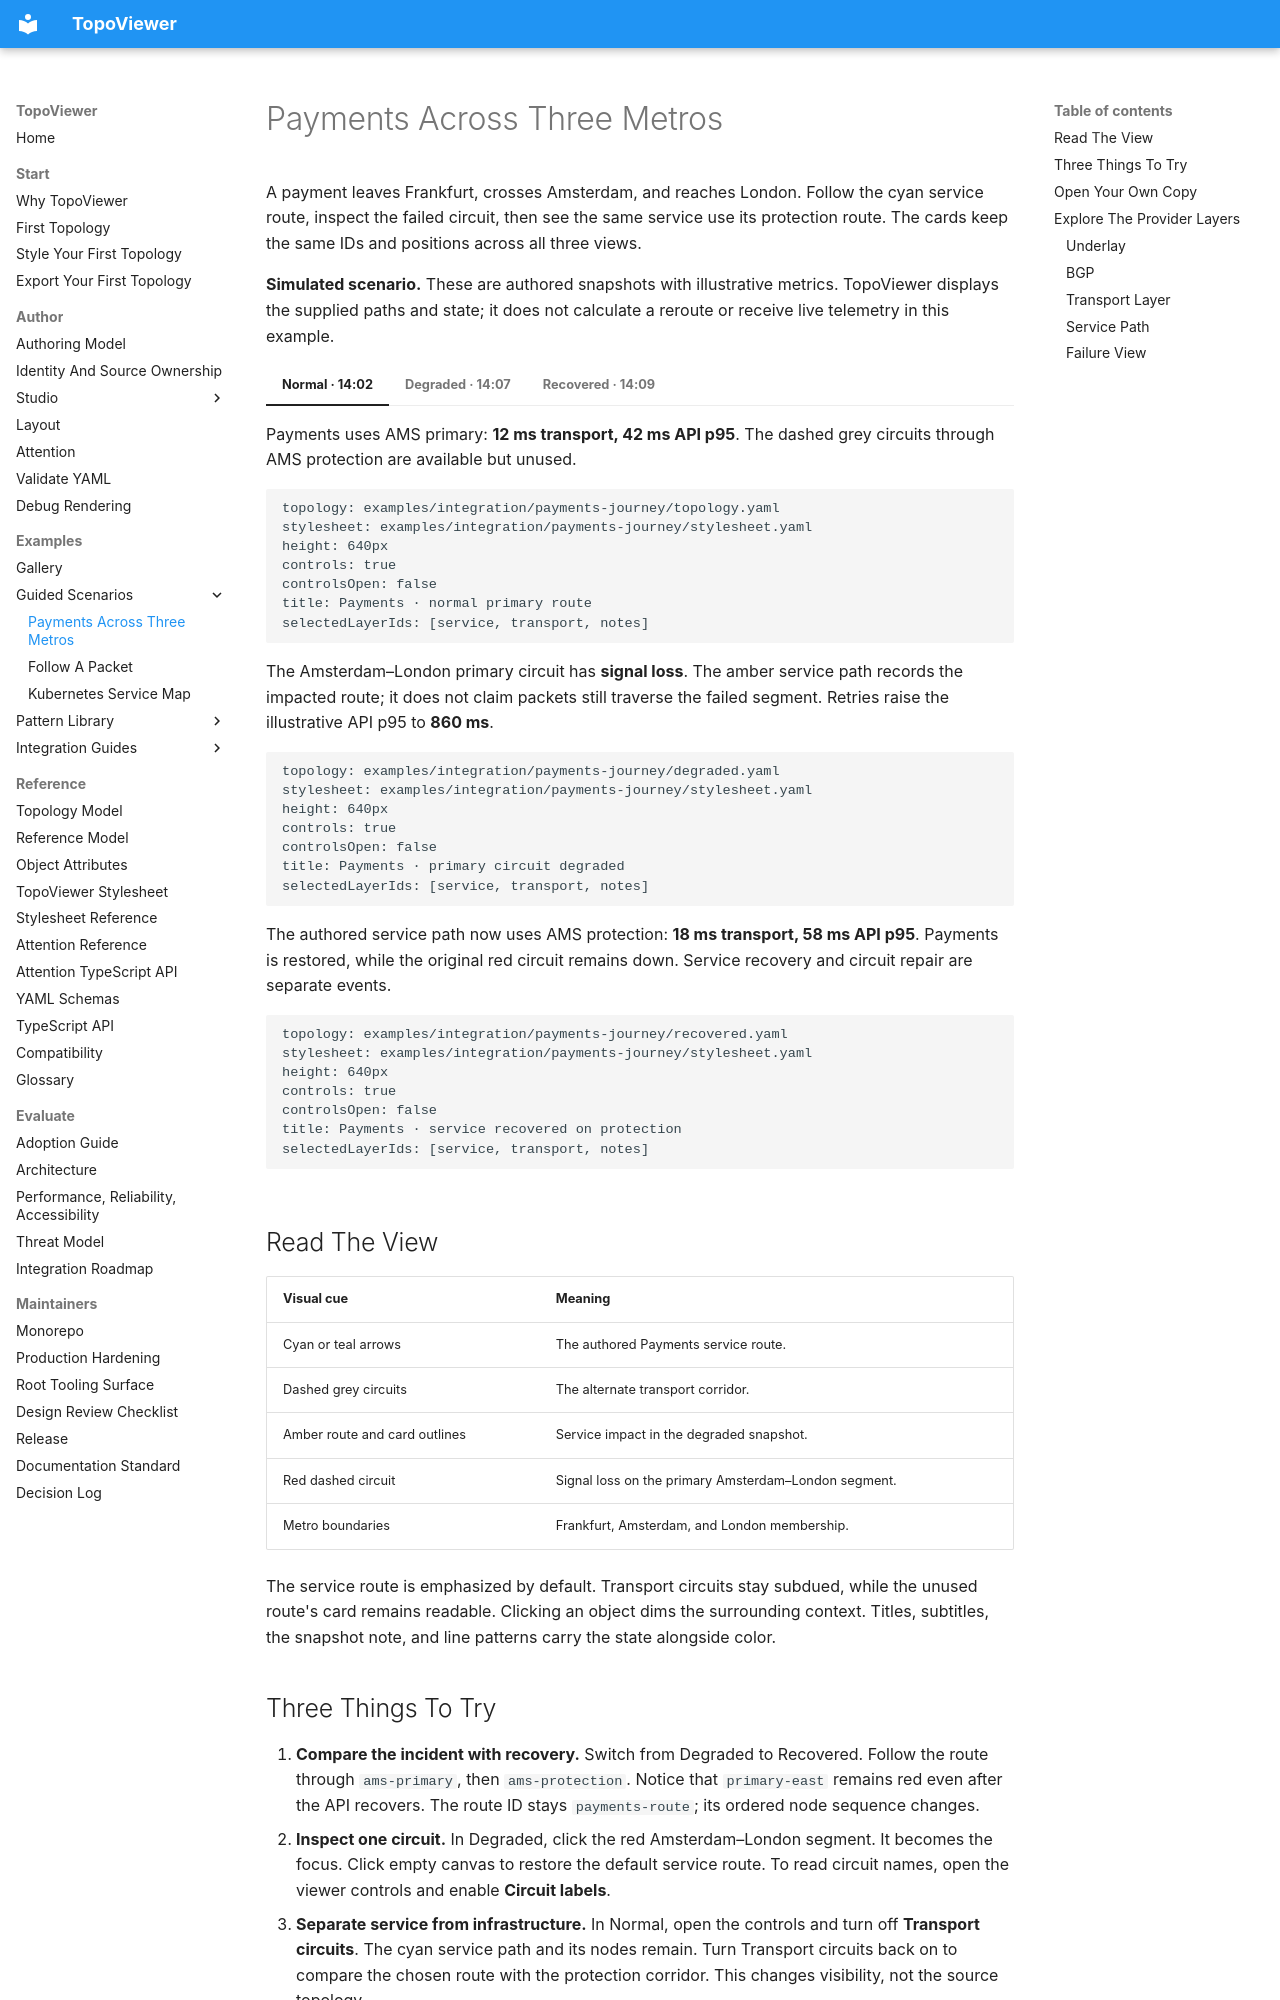

repository: asadarafat/topoviewer · page: topoviewer/examples/use-cases/service-provider-network/index.html · generator: mkdocs

# Payments Across Three Metros

A payment leaves Frankfurt, crosses Amsterdam, and reaches London. Follow the
cyan service route, inspect the failed circuit, then see the same service use
its protection route. The cards keep the same IDs and positions across all
three views.

**Simulated scenario.** These are authored snapshots with illustrative metrics.
TopoViewer displays the supplied paths and state; it does not calculate a
reroute or receive live telemetry in this example.

=== "Normal · 14:02"

    Payments uses AMS primary: **12 ms transport, 42 ms API p95**. The dashed
    grey circuits through AMS protection are available but unused.

    ```topoviewer
    topology: examples/integration/payments-journey/topology.yaml
    stylesheet: examples/integration/payments-journey/stylesheet.yaml
    height: 640px
    controls: true
    controlsOpen: false
    title: Payments · normal primary route
    selectedLayerIds: [service, transport, notes]
    ```

=== "Degraded · 14:07"

    The Amsterdam–London primary circuit has **signal loss**. The amber service
    path records the impacted route; it does not claim packets still traverse
    the failed segment. Retries raise the illustrative API p95 to **860 ms**.

    ```topoviewer
    topology: examples/integration/payments-journey/degraded.yaml
    stylesheet: examples/integration/payments-journey/stylesheet.yaml
    height: 640px
    controls: true
    controlsOpen: false
    title: Payments · primary circuit degraded
    selectedLayerIds: [service, transport, notes]
    ```

=== "Recovered · 14:09"

    The authored service path now uses AMS protection: **18 ms transport,
    58 ms API p95**. Payments is restored, while the original red circuit
    remains down. Service recovery and circuit repair are separate events.

    ```topoviewer
    topology: examples/integration/payments-journey/recovered.yaml
    stylesheet: examples/integration/payments-journey/stylesheet.yaml
    height: 640px
    controls: true
    controlsOpen: false
    title: Payments · service recovered on protection
    selectedLayerIds: [service, transport, notes]
    ```

## Read The View

| Visual cue | Meaning |
|---|---|
| Cyan or teal arrows | The authored Payments service route. |
| Dashed grey circuits | The alternate transport corridor. |
| Amber route and card outlines | Service impact in the degraded snapshot. |
| Red dashed circuit | Signal loss on the primary Amsterdam–London segment. |
| Metro boundaries | Frankfurt, Amsterdam, and London membership. |

The service route is emphasized by default. Transport circuits stay subdued,
while the unused route's card remains readable. Clicking an object dims the
surrounding context. Titles, subtitles, the snapshot note, and line patterns
carry the state alongside color.
